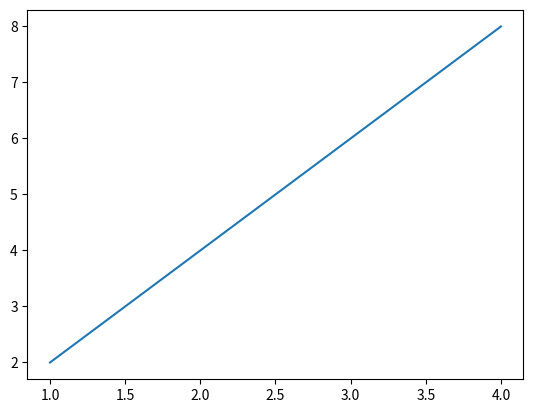

Here is the Python script that generated this plot:
import numpy as np

import matplotlib.pyplot as plt


class RegressionModel:
    def __init__(self, x, y):

        assert(len(x) == len(y))

        self.x = x
        x_squared = np.square(x)
        x_sum = np.sum(x)
        x_squared_sum = np.sum(x_squared)

        self.y = y
        y_sum = np.sum(y)

        xy = x * y
        xy_sum = np.sum(xy)

        self.slope = (len(x) * xy_sum - x_sum * y_sum) / \
            (len(x) * x_squared_sum - x_sum ** 2)

        self.intercept = (y_sum - self.slope * x_sum) / len(x)

    def predict(self, x):
        return self.slope * x + self.intercept

    def plot(self):
        print("OK")
        plt.plot(self.x, self.y)
        plt.show()



a = np.array([1, 2, 3, 4])
b = np.array([2, 4, 6, 8])


model = RegressionModel(a,b)

model.plot()

